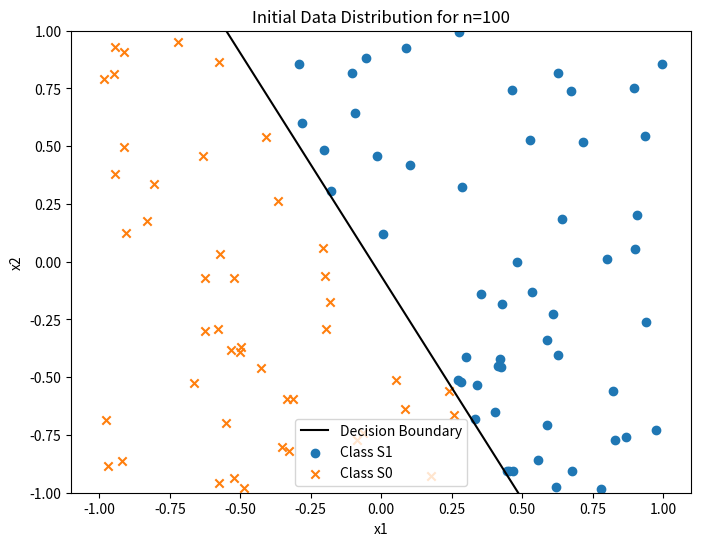
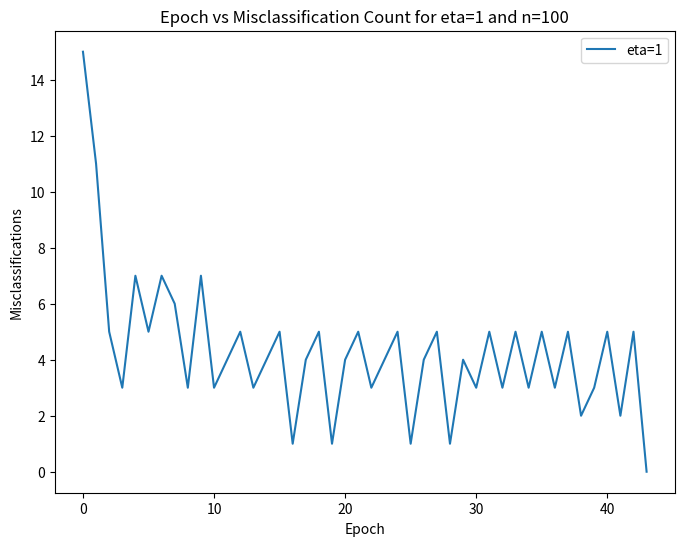
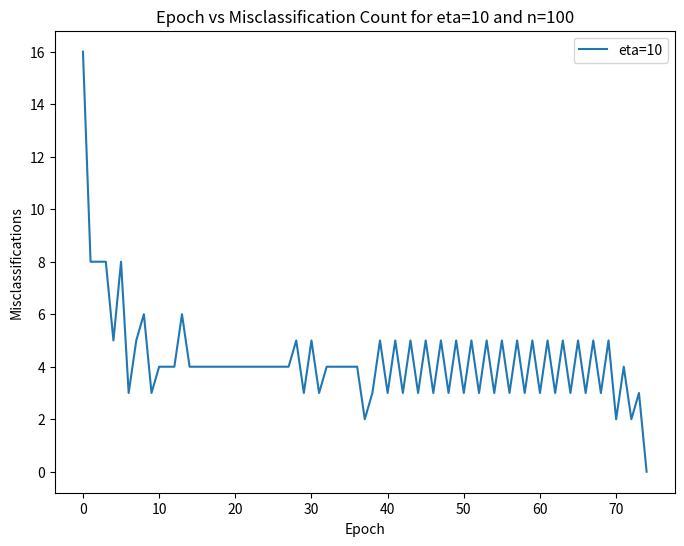
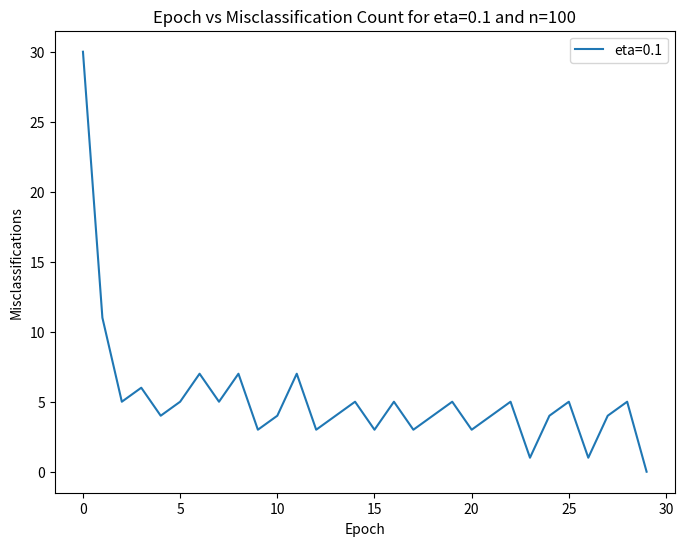
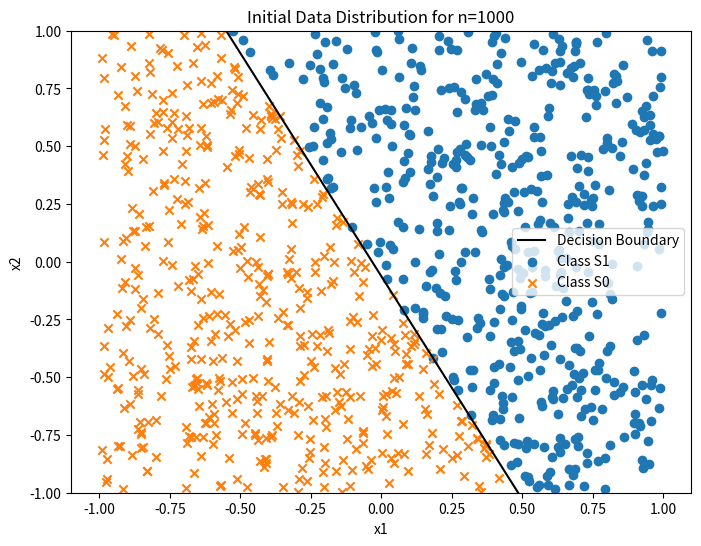
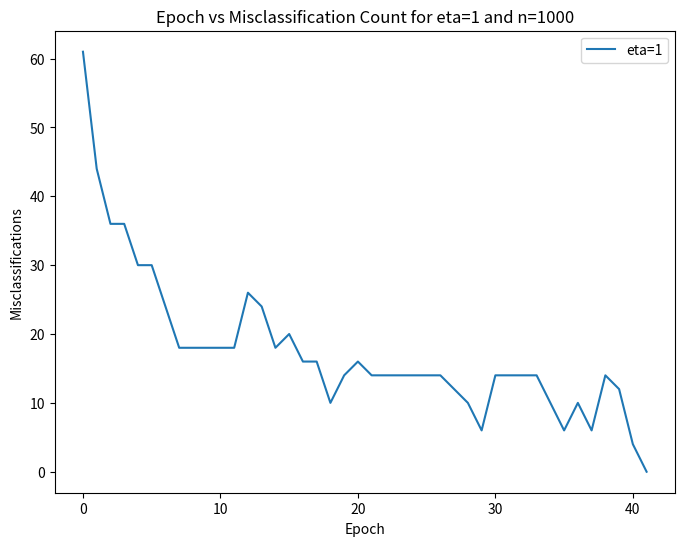
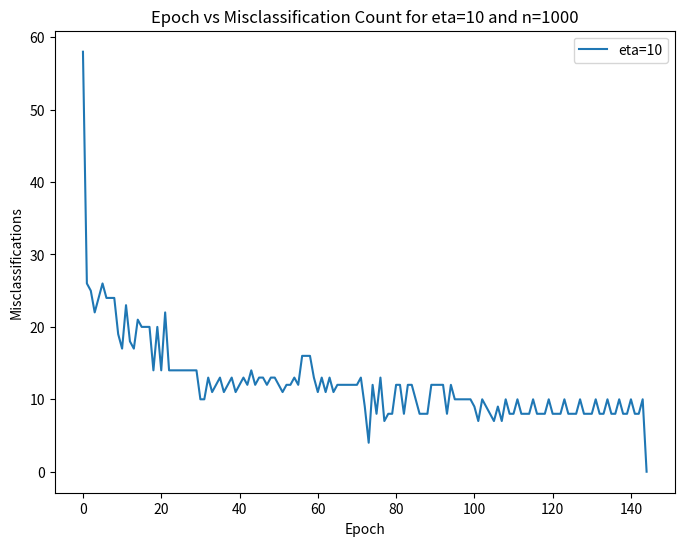
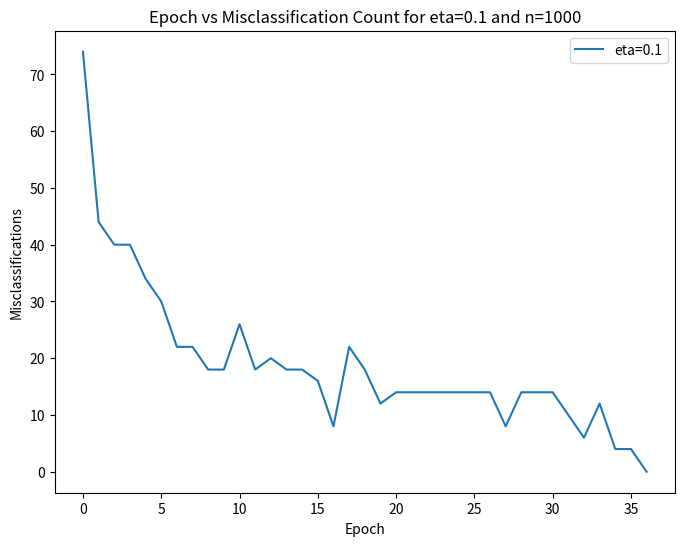

Write the Python code that produced these figures, in order.
import numpy as np
import matplotlib.pyplot as plt

plt.ion()
np.random.seed(67)

w0 = np.random.uniform(-1/4, 1/4)
w1 = np.random.uniform(-1, 1)
w2 = np.random.uniform(-1, 1)
print(f"Optimal Weights w0: {w0}, w1: {w1}, w2: {w2}")


def perceptron_training(X, w, labels, eta, max_epochs=1000):
    wnew= w
    misclassifications = []
    for epoch in range(max_epochs):
        errors = 0
        for i in range(len(X)):
            x = np.array([1, X[i][0], X[i][1]]) 
            y = 1 if labels[i] == 1 else 0
            y_pred = 1 if np.dot(wnew, x) >= 0 else 0
            
            if y_pred != y:
                errors += 1
                wnew += eta * (y - y_pred) * x  
        
        misclassifications.append(errors)
        if errors == 0:
            break  

    return wnew, misclassifications

etas = [1, 10, 0.1]
ns = [100, 1000]
initial_weights = np.random.uniform(-1, 1, 3)
print(f"Initial Weights w0'={initial_weights[0]}, w1'={initial_weights[1]}, w2'={initial_weights[2]}")

for n in ns:
    print(f'n = {n}')
    X = np.random.uniform(-1, 1, (n, 2))

    S1 = []  
    S0 = []  
    for x1, x2 in X:
        if w0 + w1 * x1 + w2 * x2 >= 0:
            S1.append([x1, x2])
        else:
            S0.append([x1, x2])
    S1 = np.array(S1)
    S0 = np.array(S0)

    plt.figure(figsize=(8, 6))
    x_vals = np.linspace(-1, 1, n)
    y_vals = (-w0 - w1 * x_vals) / w2  
    plt.plot(x_vals, y_vals, 'k-', label="Decision Boundary")
    plt.ylim(-1, 1)
    if len(S1) > 0:
        plt.scatter(S1[:, 0], S1[:, 1], marker='o', label='Class S1')
    if len(S0) > 0:
        plt.scatter(S0[:, 0], S0[:, 1], marker='x', label='Class S0')
    plt.xlabel("x1")
    plt.ylabel("x2")
    plt.legend()
    plt.title(f"Initial Data Distribution for n={n}")
    plt.pause(0.001)

    labels = [1 if w0 + w1 * x1 + w2 * x2 >= 0 else 0 for x1, x2 in X]


    for eta in etas:
        final_weights = None
        misclassifications = None
        weights_copy = initial_weights.copy() 
        plt.figure(figsize=(8, 6))
        final_weights, misclassifications = perceptron_training(X, weights_copy, labels, eta)
        plt.plot(range(len(misclassifications)), misclassifications, label=f"eta={eta}")
        plt.xlabel("Epoch")
        plt.ylabel("Misclassifications")
        plt.legend()
        plt.title(f"Epoch vs Misclassification Count for eta={eta} and n={n}")
        plt.pause(0.001)
        print(f"Final Weights eta={eta} w0={final_weights[0]}, w1={final_weights[1]}, w2={final_weights[2]}")

plt.ioff()
plt.show()